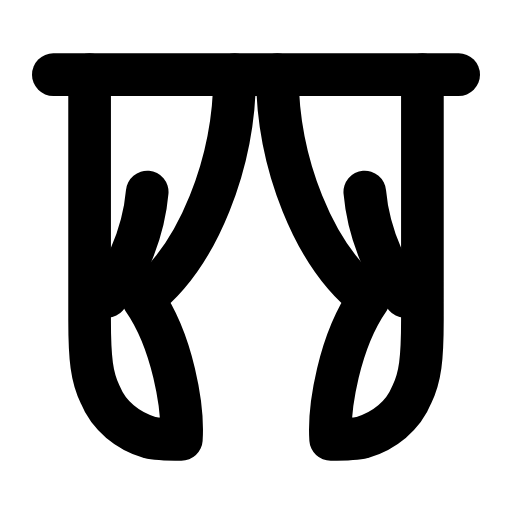
t = 0.00 s
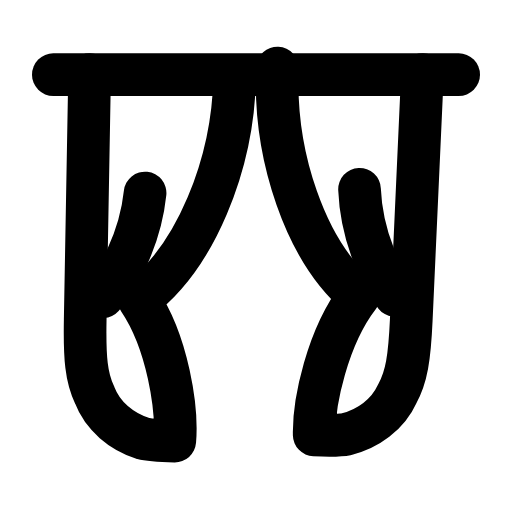
t = 0.33 s
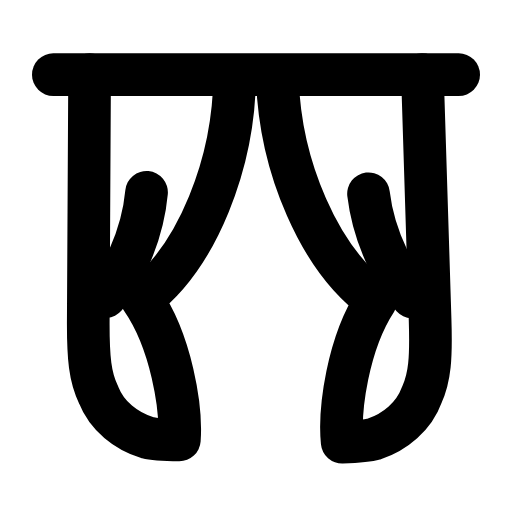
t = 0.63 s
t = 0.93 s: frame unchanged from t = 0.00 s, image omitted
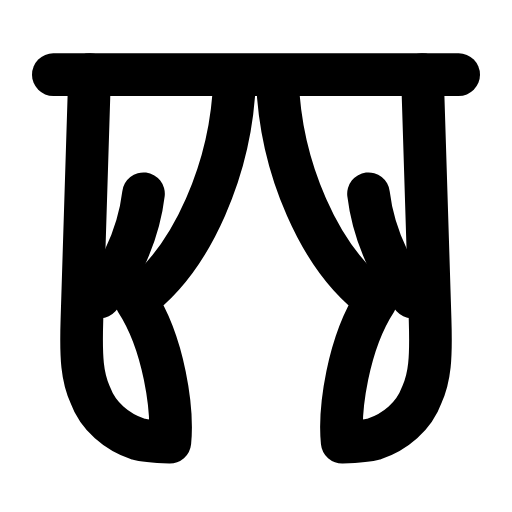
t = 1.28 s
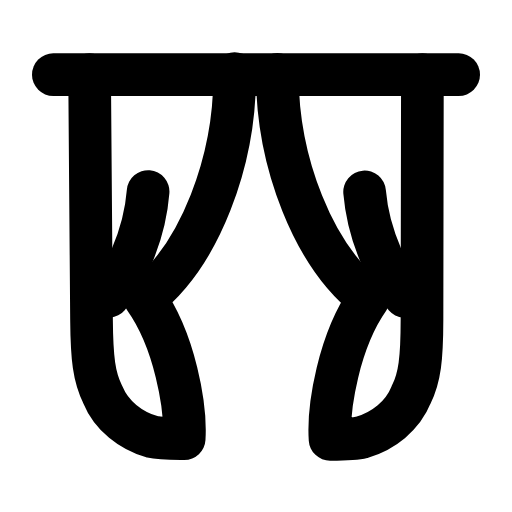
t = 1.58 s

The animated SVG that drew these frames (rendered in a browser with its animation timeline set to each time). Animation: 4 SMIL elements (animateTransform=4); one cycle of 1.90 s, repeats indefinitely.

<svg xmlns="http://www.w3.org/2000/svg" width="24" height="24" viewBox="0 0 24 24" fill="none"><line stroke="currentColor" stroke-width="2" stroke-linecap="round" stroke-linejoin="round" fill="none" x1="2.5" y1="3.5" x2="21.5" y2="3.5"></line><g><animateTransform attributeName="transform" type="rotate" values="0 4.2 3.5;-2.6 4.2 3.5;1.8 4.2 3.5;0 4.2 3.5;0 4.2 3.5;1.8 4.2 3.5;-2.6 4.2 3.5;0 4.2 3.5;0 4.2 3.5" keyTimes="0;0.135;0.2925;0.45;0.6;0.705;0.81;0.9;1" dur="1.9s" repeatCount="indefinite" calcMode="spline" keySplines="0.16 1 0.3 1;0.16 1 0.3 1;0.16 1 0.3 1;0.16 1 0.3 1;0.16 1 0.3 1;0.16 1 0.3 1;0.16 1 0.3 1;0.16 1 0.3 1"/><path stroke="currentColor" stroke-width="2" stroke-linecap="round" stroke-linejoin="round" fill="none" d="M4.2 3.5L4.2 15C4.2 16.8 4.3 17.7 4.7 18.5C5.1 19.5 6 20.2 7 20.5C7.4 20.6 7.8 20.6 8.5 20.6C8.6 19.1 8.1 16 6.7 14C9.3 12 11 7.6 11 3.5"></path></g><g><animateTransform attributeName="transform" type="rotate" values="0 19.8 3.5;2.6 19.8 3.5;-1.8 19.8 3.5;0 19.8 3.5;0 19.8 3.5;-1.8 19.8 3.5;2.6 19.8 3.5;0 19.8 3.5;0 19.8 3.5" keyTimes="0;0.189;0.3375;0.45;0.6;0.675;0.774;0.9;1" dur="1.9s" repeatCount="indefinite" calcMode="spline" keySplines="0.16 1 0.3 1;0.16 1 0.3 1;0.16 1 0.3 1;0.16 1 0.3 1;0.16 1 0.3 1;0.16 1 0.3 1;0.16 1 0.3 1;0.16 1 0.3 1"/><path stroke="currentColor" stroke-width="2" stroke-linecap="round" stroke-linejoin="round" fill="none" d="M19.8 3.5L19.8 15C19.8 16.8 19.7 17.7 19.3 18.5C18.9 19.5 18 20.2 17 20.5C16.6 20.6 16.2 20.6 15.5 20.6C15.4 19.1 15.9 16 17.3 14C14.7 12 13 7.6 13 3.5"></path></g><path stroke="currentColor" stroke-width="2" stroke-linecap="round" stroke-linejoin="round" fill="none" d="M5 13.9C5.6 13.2 6.7 11.3 6.9 9"><animateTransform attributeName="transform" type="rotate" values="0 4.2 3.5;-2.6 4.2 3.5;1.8 4.2 3.5;0 4.2 3.5;0 4.2 3.5;1.8 4.2 3.5;-2.6 4.2 3.5;0 4.2 3.5;0 4.2 3.5" keyTimes="0;0.135;0.2925;0.45;0.6;0.705;0.81;0.9;1" dur="1.9s" repeatCount="indefinite" calcMode="spline" keySplines="0.16 1 0.3 1;0.16 1 0.3 1;0.16 1 0.3 1;0.16 1 0.3 1;0.16 1 0.3 1;0.16 1 0.3 1;0.16 1 0.3 1;0.16 1 0.3 1"/></path><path stroke="currentColor" stroke-width="2" stroke-linecap="round" stroke-linejoin="round" fill="none" d="M19 13.9C18.4 13.2 17.3 11.3 17.1 9"><animateTransform attributeName="transform" type="rotate" values="0 19.8 3.5;2.6 19.8 3.5;-1.8 19.8 3.5;0 19.8 3.5;0 19.8 3.5;-1.8 19.8 3.5;2.6 19.8 3.5;0 19.8 3.5;0 19.8 3.5" keyTimes="0;0.189;0.3375;0.45;0.6;0.675;0.774;0.9;1" dur="1.9s" repeatCount="indefinite" calcMode="spline" keySplines="0.16 1 0.3 1;0.16 1 0.3 1;0.16 1 0.3 1;0.16 1 0.3 1;0.16 1 0.3 1;0.16 1 0.3 1;0.16 1 0.3 1;0.16 1 0.3 1"/></path></svg>
